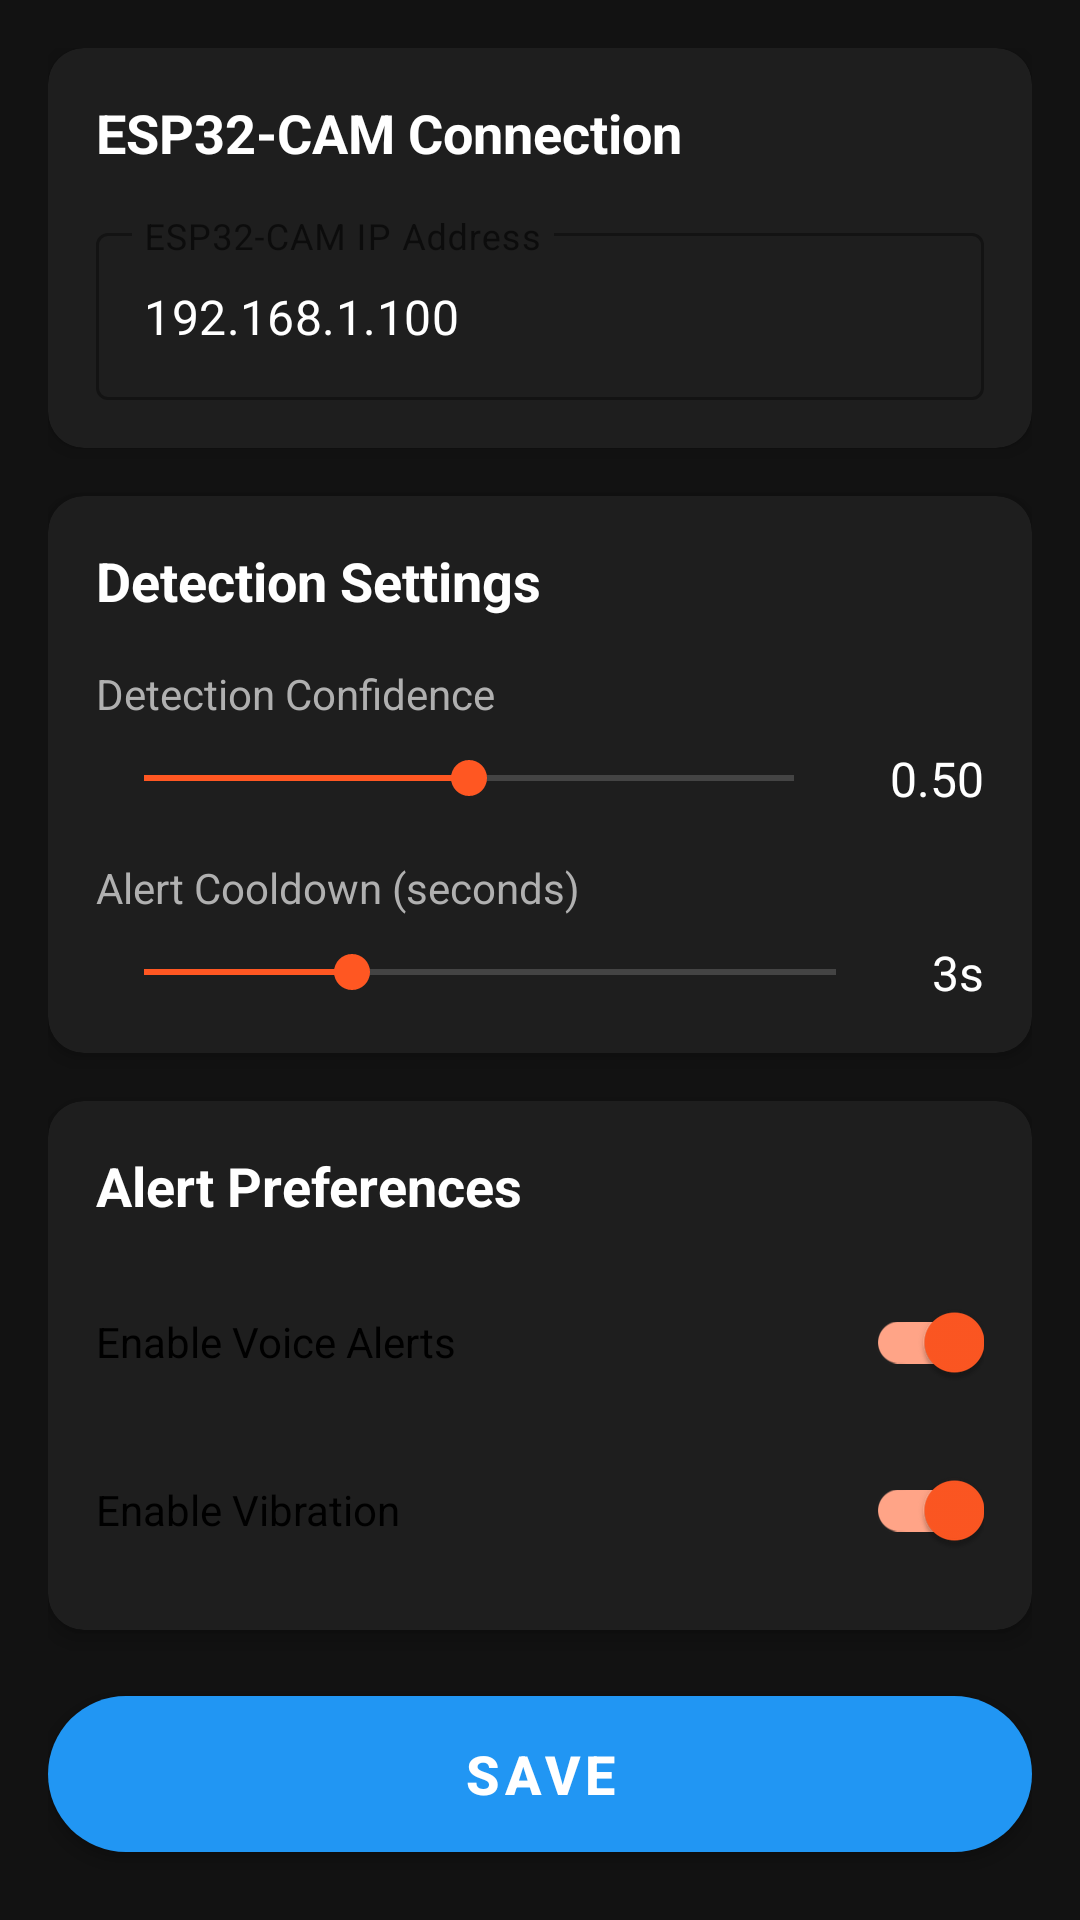

Reconstruct the res/layout file that produces this screen, plus the resources it refers to.
<!-- AndroidManifest.xml: application theme Theme.PedestrianNavigator -->
<!-- res/layout/activity_settings.xml -->
<?xml version="1.0" encoding="utf-8"?>
<ScrollView 
    xmlns:android="http://schemas.android.com/apk/res/android"
    xmlns:app="http://schemas.android.com/apk/res-auto"
    android:layout_width="match_parent"
    android:layout_height="match_parent"
    android:background="@color/background">

    <LinearLayout
        android:layout_width="match_parent"
        android:layout_height="wrap_content"
        android:orientation="vertical"
        android:padding="16dp">

        
        <com.google.android.material.card.MaterialCardView
            android:layout_width="match_parent"
            android:layout_height="wrap_content"
            android:layout_marginBottom="16dp"
            app:cardBackgroundColor="@color/surface"
            app:cardCornerRadius="12dp"
            app:cardElevation="4dp">

            <LinearLayout
                android:layout_width="match_parent"
                android:layout_height="wrap_content"
                android:orientation="vertical"
                android:padding="16dp">

                <TextView
                    android:layout_width="match_parent"
                    android:layout_height="wrap_content"
                    android:text="ESP32-CAM Connection"
                    android:textColor="@color/text_primary"
                    android:textSize="18sp"
                    android:textStyle="bold"
                    android:layout_marginBottom="16dp" />

                <com.google.android.material.textfield.TextInputLayout
                    android:layout_width="match_parent"
                    android:layout_height="wrap_content"
                    android:hint="@string/esp32_ip"
                    style="@style/Widget.MaterialComponents.TextInputLayout.OutlinedBox">

                    <com.google.android.material.textfield.TextInputEditText
                        android:id="@+id/esp32IpInput"
                        android:layout_width="match_parent"
                        android:layout_height="wrap_content"
                        android:inputType="text"
                        android:text="192.168.1.100" />
                </com.google.android.material.textfield.TextInputLayout>
            </LinearLayout>
        </com.google.android.material.card.MaterialCardView>

        
        <com.google.android.material.card.MaterialCardView
            android:layout_width="match_parent"
            android:layout_height="wrap_content"
            android:layout_marginBottom="16dp"
            app:cardBackgroundColor="@color/surface"
            app:cardCornerRadius="12dp"
            app:cardElevation="4dp">

            <LinearLayout
                android:layout_width="match_parent"
                android:layout_height="wrap_content"
                android:orientation="vertical"
                android:padding="16dp">

                <TextView
                    android:layout_width="match_parent"
                    android:layout_height="wrap_content"
                    android:text="Detection Settings"
                    android:textColor="@color/text_primary"
                    android:textSize="18sp"
                    android:textStyle="bold"
                    android:layout_marginBottom="16dp" />

                <TextView
                    android:layout_width="match_parent"
                    android:layout_height="wrap_content"
                    android:text="@string/confidence_threshold"
                    android:textColor="@color/text_secondary"
                    android:layout_marginBottom="8dp" />

                <LinearLayout
                    android:layout_width="match_parent"
                    android:layout_height="wrap_content"
                    android:orientation="horizontal"
                    android:gravity="center_vertical">

                    <SeekBar
                        android:id="@+id/confidenceSeekBar"
                        android:layout_width="0dp"
                        android:layout_height="wrap_content"
                        android:layout_weight="1"
                        android:max="100"
                        android:progress="50" />

                    <TextView
                        android:id="@+id/confidenceValue"
                        android:layout_width="wrap_content"
                        android:layout_height="wrap_content"
                        android:layout_marginStart="16dp"
                        android:text="0.50"
                        android:textColor="@color/text_primary"
                        android:textSize="16sp" />
                </LinearLayout>

                <TextView
                    android:layout_width="match_parent"
                    android:layout_height="wrap_content"
                    android:text="@string/alert_cooldown"
                    android:textColor="@color/text_secondary"
                    android:layout_marginTop="16dp"
                    android:layout_marginBottom="8dp" />

                <LinearLayout
                    android:layout_width="match_parent"
                    android:layout_height="wrap_content"
                    android:orientation="horizontal"
                    android:gravity="center_vertical">

                    <SeekBar
                        android:id="@+id/cooldownSeekBar"
                        android:layout_width="0dp"
                        android:layout_height="wrap_content"
                        android:layout_weight="1"
                        android:max="10"
                        android:progress="3" />

                    <TextView
                        android:id="@+id/cooldownValue"
                        android:layout_width="wrap_content"
                        android:layout_height="wrap_content"
                        android:layout_marginStart="16dp"
                        android:text="3s"
                        android:textColor="@color/text_primary"
                        android:textSize="16sp" />
                </LinearLayout>
            </LinearLayout>
        </com.google.android.material.card.MaterialCardView>

        
        <com.google.android.material.card.MaterialCardView
            android:layout_width="match_parent"
            android:layout_height="wrap_content"
            android:layout_marginBottom="16dp"
            app:cardBackgroundColor="@color/surface"
            app:cardCornerRadius="12dp"
            app:cardElevation="4dp">

            <LinearLayout
                android:layout_width="match_parent"
                android:layout_height="wrap_content"
                android:orientation="vertical"
                android:padding="16dp">

                <TextView
                    android:layout_width="match_parent"
                    android:layout_height="wrap_content"
                    android:text="Alert Preferences"
                    android:textColor="@color/text_primary"
                    android:textSize="18sp"
                    android:textStyle="bold"
                    android:layout_marginBottom="16dp" />

                <com.google.android.material.switchmaterial.SwitchMaterial
                    android:id="@+id/voiceSwitch"
                    android:layout_width="match_parent"
                    android:layout_height="wrap_content"
                    android:text="@string/enable_voice"
                    android:checked="true" />

                <com.google.android.material.switchmaterial.SwitchMaterial
                    android:id="@+id/vibrationSwitch"
                    android:layout_width="match_parent"
                    android:layout_height="wrap_content"
                    android:text="@string/enable_vibration"
                    android:checked="true"
                    android:layout_marginTop="8dp" />
            </LinearLayout>
        </com.google.android.material.card.MaterialCardView>

        
        <com.google.android.material.button.MaterialButton
            android:id="@+id/saveButton"
            android:layout_width="match_parent"
            android:layout_height="64dp"
            android:text="@string/save"
            android:textSize="18sp"
            android:textStyle="bold"
            app:cornerRadius="32dp" />
    </LinearLayout>
</ScrollView>
<!-- resources referenced by this layout -->
<resources>
  <color name="background">#121212</color>
  <color name="surface">#1E1E1E</color>
  <color name="text_primary">#FFFFFF</color>
  <color name="text_secondary">#B0B0B0</color>
  <string name="alert_cooldown">Alert Cooldown (seconds)</string>
  <string name="confidence_threshold">Detection Confidence</string>
  <string name="enable_vibration">Enable Vibration</string>
  <string name="enable_voice">Enable Voice Alerts</string>
  <string name="esp32_ip">ESP32-CAM IP Address</string>
  <string name="save">Save</string>
  <style name="Theme.PedestrianNavigator" parent="Theme.MaterialComponents.DayNight.DarkActionBar">
          <item name="colorPrimary">@color/primary</item>
          <item name="colorPrimaryDark">@color/primary_dark</item>
          <item name="colorAccent">@color/accent</item>
          <item name="android:windowBackground">@color/background</item>
          <item name="android:textColorPrimary">@color/text_primary</item>
          <item name="android:textColorSecondary">@color/text_secondary</item>
      </style>
  <color name="primary">#2196F3</color>
  <color name="primary_dark">#1976D2</color>
  <color name="accent">#FF5722</color>
</resources>
